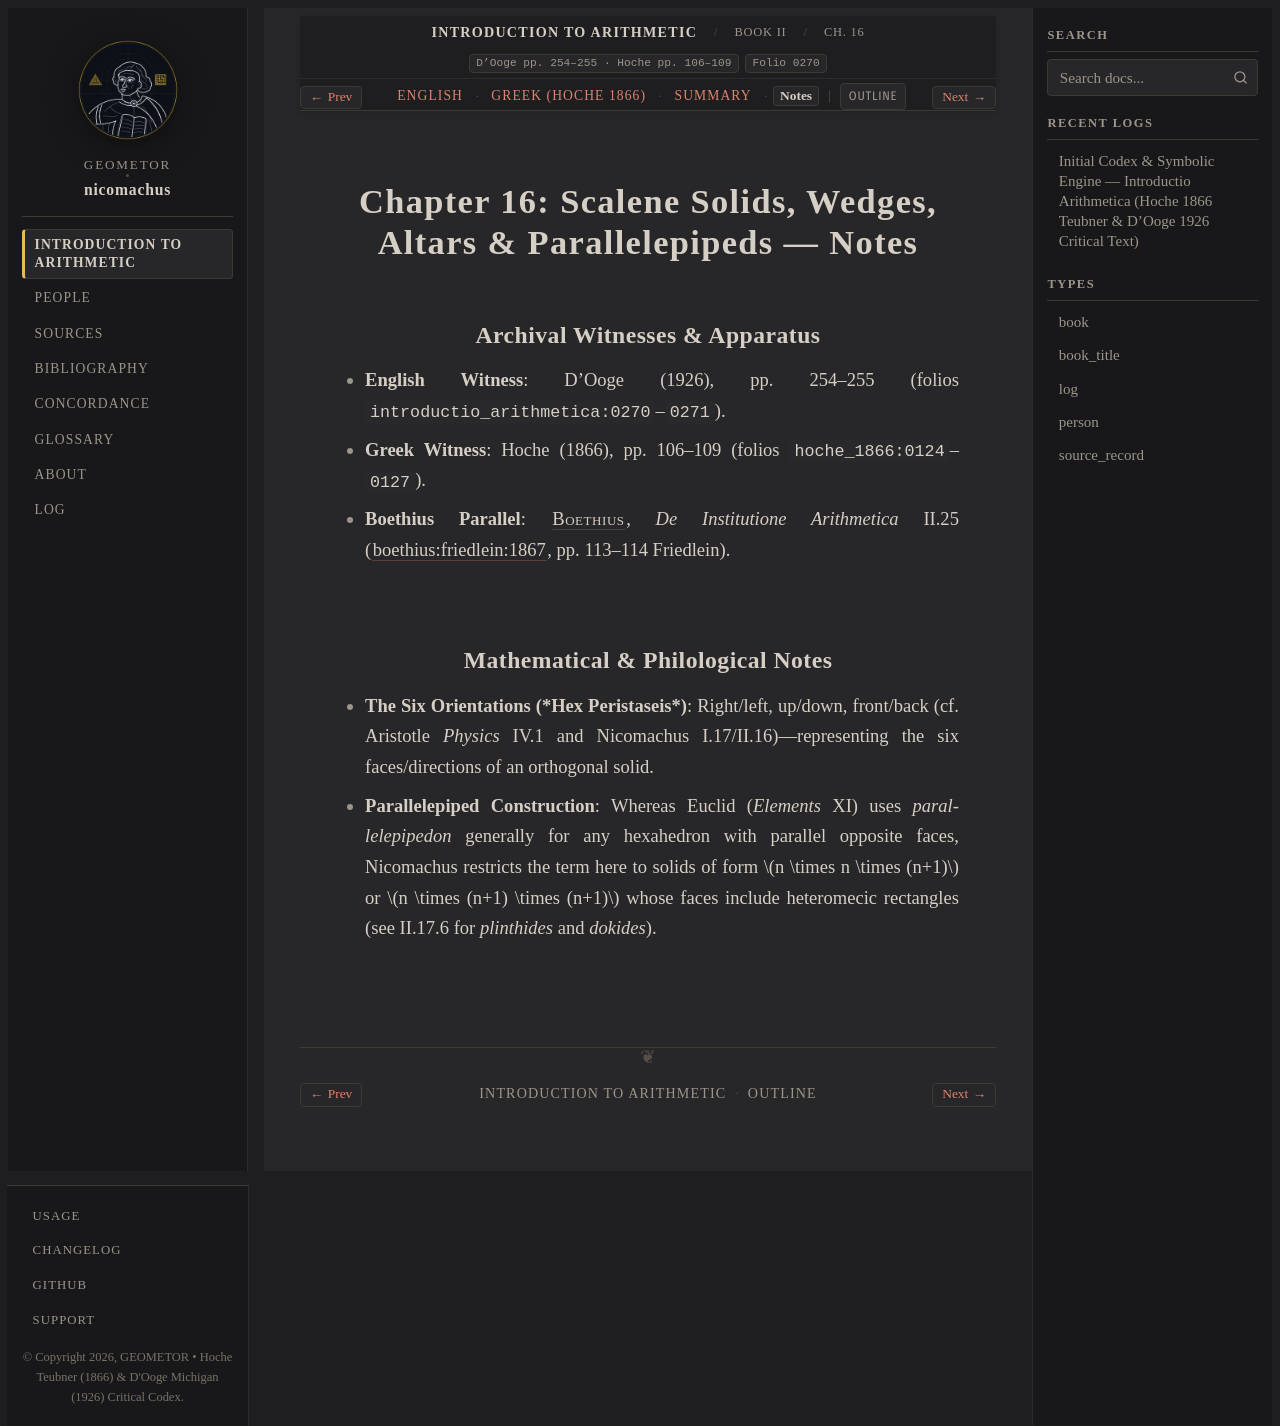

repository: geometor/nicomachus · page: introductio_arithmetica/book_02/ch_16/notes.html · generator: sphinx

:order: 16
:layout: book
:breadcrumb_title: Ch. 16: Scalene & Parallelepiped Solids (Notes)
:title: Chapter 16: Scalene Solids, Wedges, Altars & Parallelepipeds — Notes
:canonical_id: Book II, Ch. 16
:original_id: D'Ooge pp. 254–255 · Hoche pp. 106–109
:folio: introductio_arithmetica:0270
:tracks: English: index | Greek: el | Summary: summary | Notes: notes

.. _nicomachus-notes-2-16:

====================================================================
Chapter 16: Scalene Solids, Wedges, Altars & Parallelepipeds — Notes
====================================================================

.. folio:: introductio_arithmetica:0270
   :page: p. 254

Archival Witnesses & Apparatus
------------------------------

* **English Witness**: D'Ooge (1926), pp. 254–255 (folios ``introductio_arithmetica:0270``–``0271``).
* **Greek Witness**: Hoche (1866), pp. 106–109 (folios ``hoche_1866:0124``–``0127``).
* **Boethius Parallel**: :person:`Boethius <boethius>`, *De Institutione Arithmetica* II.25 (:cite:`boethius:friedlein:1867`, pp. 113–114 Friedlein).

Mathematical & Philological Notes
---------------------------------

* **The Six Orientations (*Hex Peristaseis*)**: Right/left, up/down, front/back (cf. Aristotle *Physics* IV.1 and Nicomachus I.17/II.16)—representing the six faces/directions of an orthogonal solid.
* **Parallelepiped Construction**: Whereas Euclid (*Elements* XI) uses *parallelepipedon* generally for any hexahedron with parallel opposite faces, Nicomachus restricts the term here to solids of form :math:`n \times n \times (n+1)` or :math:`n \times (n+1) \times (n+1)` whose faces include heteromecic rectangles (see II.17.6 for *plinthides* and *dokides*).
